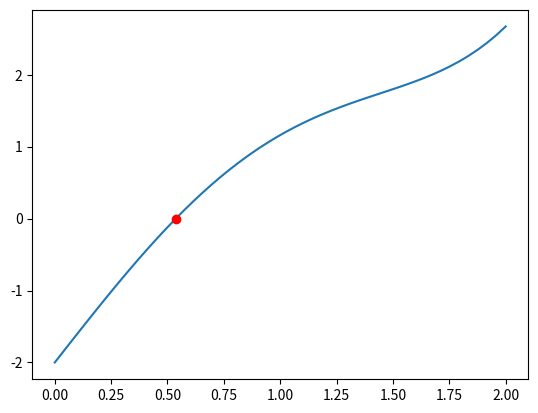

Write the Python code that produced this figure. (Note: this script raises an exception after producing the figure.)
# Recap function


def upper_text(text):
    return text.upper()


upper_text2 = lambda text: text.upper()

stringa = "Hello world"

# Function call
print("upper_text: ", upper_text(stringa))
print("upper_text2: ", upper_text2(stringa))


# storing the function in a variable
def hello(func):
    greeting = func("Greetings!")
    print(greeting)


hello(upper_text2)


def hello2(func, text="Hello world!"):
    greeting = func(text)
    print(greeting)


hello2(upper_text2, stringa)
hello2(upper_text2)

import numpy as np
import matplotlib.pyplot as plt


# Esercizio 2.1
f = lambda x: x**3 + 4 * x * np.cos(x) - 2
df = lambda x: ...
g1 = lambda x: (2 - x**3) / (4 * np.cos(x))

xTrue = 0.536839
fTrue = f(xTrue)
print("fTrue = ", fTrue)

xplot = np.linspace(0, 2)
fplot = f(xplot)

plt.plot(xplot, fplot)
plt.plot(xTrue, fTrue, "or", label="True")

tolx = 10 ** (-10)
tolf = 10 ** (-6)
maxit = 100
x0 = ...

[sol_g1, iter_g1, err_g1, vecErrore_g1] = succ_app(f, g1, tolf, tolx, maxit, xTrue, x0)
print("Metodo approssimazioni successive g1 \n x =", sol_g1, "\n iter_new=", iter_g1)

plt.plot(sol_g1, f(sol_g1), "*", label="g1")

[sol_newton, iter_newton, err_newton, vecErrore_newton] = newton(
    f, df, tolf, tolx, maxit, xTrue, x0
)
print("Metodo Newton \n x =", sol_newton, "\n iter_new=", iter_newton)

plt.plot(sol_newton, f(sol_newton), "+b", label="Newton")
plt.grid()
plt.legend()
plt.show()

# GRAFICO Errore vs Iterazioni

# g1
plt.plot(vecErrore_g1, ".-", color="blue")
# Newton
plt.plot(vecErrore_newton, ".-", color="red")

plt.legend(("g1", "newton"))
plt.xlabel("iter")
plt.ylabel("errore")
plt.title("Errore vs Iterazioni")
plt.grid()
plt.show()

# Esercizio 2.2
f = lambda x: x - x ** (1 / 3) - 2
df = lambda x: ...
g1 = lambda x: x ** (1 / 3) + 2

xTrue = 3.5213
fTrue = f(xTrue)
print("fTrue = ", fTrue)

xplot = np.linspace(3, 5)
fplot = f(xplot)

plt.plot(xplot, fplot)
plt.plot(xTrue, fTrue, "^r", label="True")

tolx = 10 ** (-10)
tolf = 10 ** (-6)
maxit = 100
x0 = 3

[sol_g1, iter_g1, err_g1, vecErrore_g1] = succ_app(f, g1, tolf, tolx, maxit, xTrue, x0)
print("Metodo approssimazioni successive g1 \n x =", sol_g1, "\n iter_new=", iter_g1)

plt.plot(sol_g1, f(sol_g1), "o", label="g1")

[sol_newton, iter_newton, err_newton, vecErrore_newton] = newton(
    f, df, tolf, tolx, maxit, xTrue, x0
)
print("Metodo Newton \n x =", sol_newton, "\n iter_new=", iter_newton)

plt.plot(sol_newton, f(sol_newton), "+b", label="Newton")
plt.grid()
plt.legend()
plt.show()

# GRAFICO Errore vs Iterazioni

# g1
plt.plot(vecErrore_g1, ".-", color="blue")
# Newton
plt.plot(vecErrore_newton, ".-", color="red")

plt.legend(("g1", "newton"))
plt.xlabel("iter")
plt.ylabel("errore")
plt.title("Errore vs Iterazioni")
plt.grid()
plt.show()
